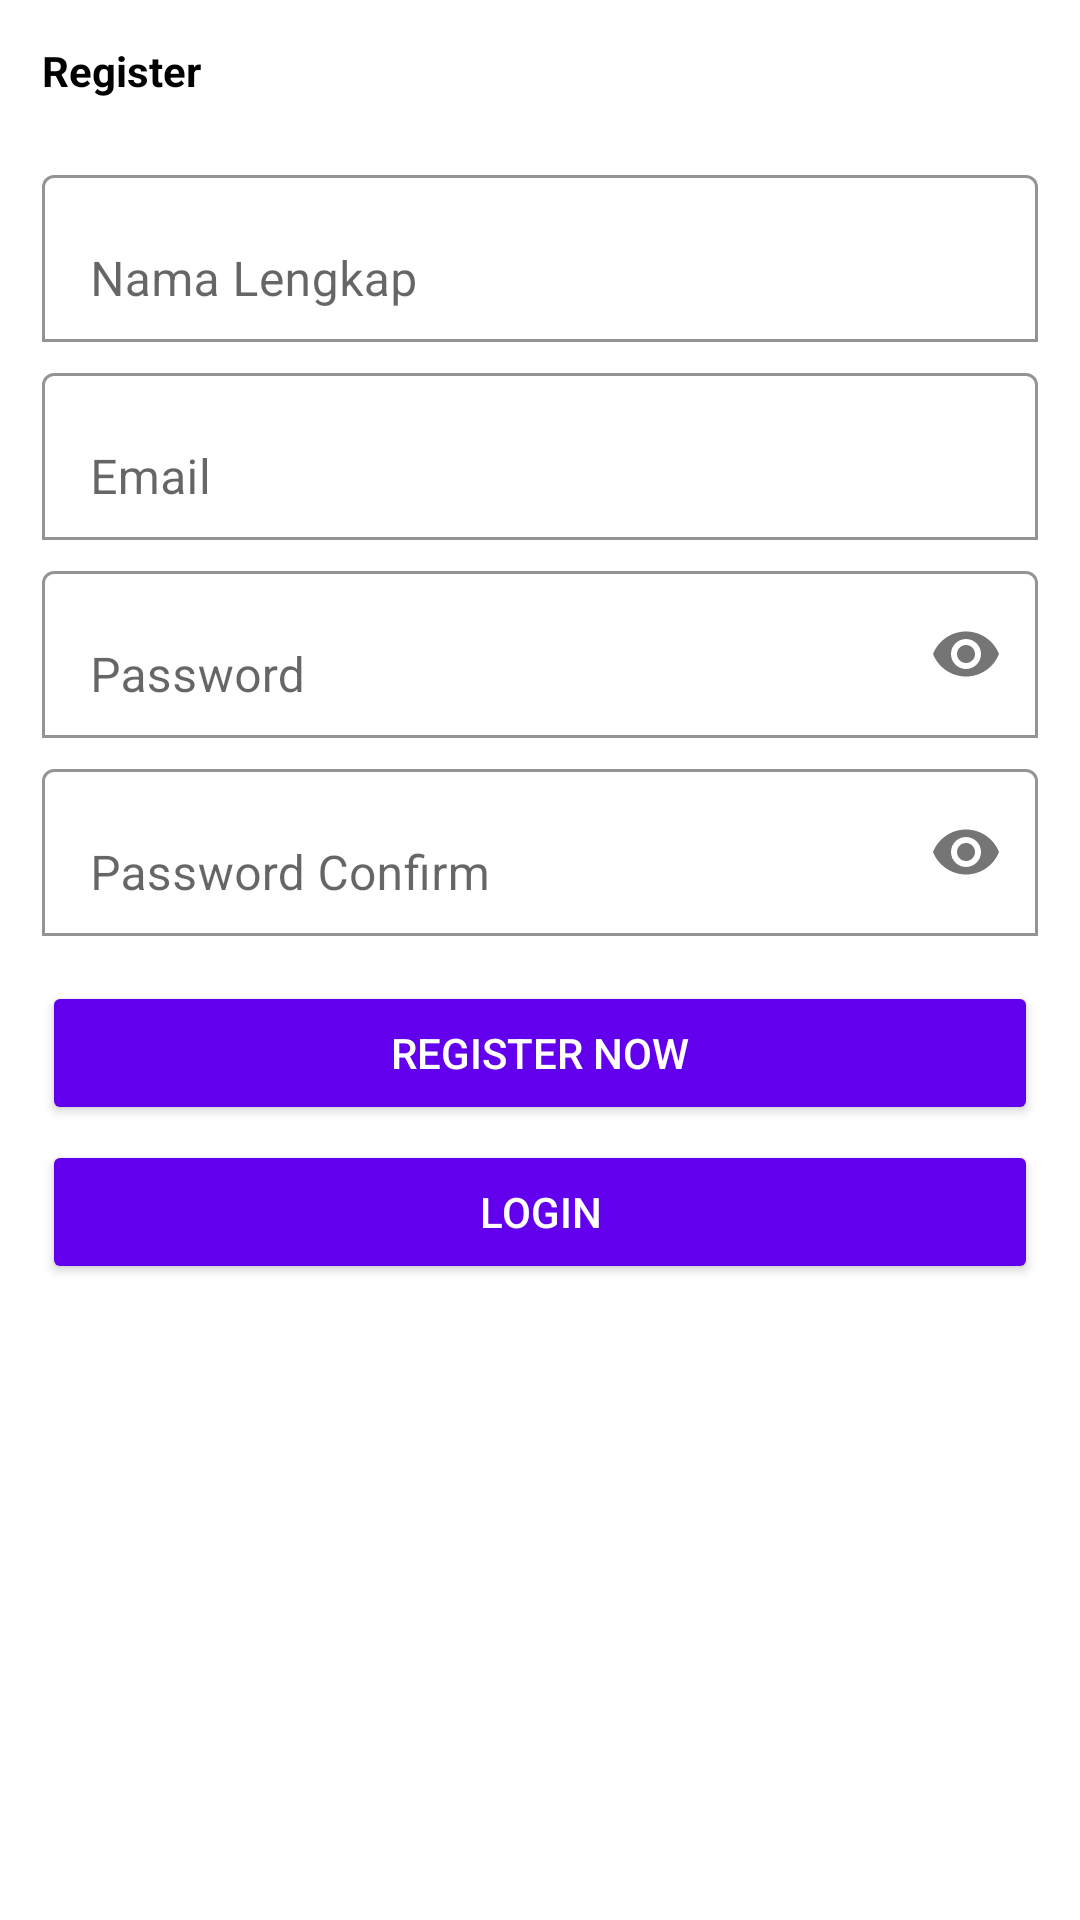

Layout XML and referenced resources for this Android screen:
<!-- AndroidManifest.xml: application theme Theme.MobileComputing -->
<!-- res/layout/activity_register.xml -->
<?xml version="1.0" encoding="utf-8"?>
<ScrollView xmlns:android="http://schemas.android.com/apk/res/android"
    xmlns:app="http://schemas.android.com/apk/res-auto"
    xmlns:tools="http://schemas.android.com/tools"
    android:layout_width="match_parent"
    android:layout_height="match_parent"
    tools:context=".RegisterActivity">

    <LinearLayout
        android:layout_width="match_parent"
        android:layout_height="wrap_content"
        android:orientation="vertical"
        android:padding="14dp">
        <TextView
            android:layout_width="wrap_content"
            android:layout_height="wrap_content"
            android:text="Register"
            android:textColor="@color/black"
            android:textStyle="bold"/>

        <com.google.android.material.textfield.TextInputLayout
            android:layout_width="match_parent"
            android:layout_height="wrap_content"
            android:layout_marginTop="20dp"
            app:boxBackgroundMode="outline"
            app:boxBackgroundColor="@color/white">
            <EditText
                android:id="@+id/name"
                android:layout_width="match_parent"
                android:layout_height="wrap_content"
                android:hint="Nama Lengkap"
                android:inputType="textPersonName"/>
        </com.google.android.material.textfield.TextInputLayout>
        <com.google.android.material.textfield.TextInputLayout
            android:layout_width="match_parent"
            android:layout_height="wrap_content"
            android:layout_marginTop="5dp"
            app:boxBackgroundMode="outline"
            app:boxBackgroundColor="@color/white">
            <EditText
                android:id="@+id/email"
                android:layout_width="match_parent"
                android:layout_height="wrap_content"
                android:hint="Email"
                android:inputType="textEmailAddress"/>
        </com.google.android.material.textfield.TextInputLayout>
        <com.google.android.material.textfield.TextInputLayout
            android:layout_width="match_parent"
            android:layout_height="wrap_content"
            android:layout_marginTop="5dp"
            app:boxBackgroundMode="outline"
            app:boxBackgroundColor="@color/white"
            app:passwordToggleEnabled="true">
            <EditText
                android:id="@+id/password"
                android:layout_width="match_parent"
                android:layout_height="wrap_content"
                android:hint="Password"
                android:inputType="textPassword"/>
        </com.google.android.material.textfield.TextInputLayout>
        <com.google.android.material.textfield.TextInputLayout
            android:layout_width="match_parent"
            android:layout_height="wrap_content"
            android:layout_marginTop="5dp"
            app:boxBackgroundMode="outline"
            app:boxBackgroundColor="@color/white"
            app:passwordToggleEnabled="true">
            <EditText
                android:id="@+id/password_conf"
                android:layout_width="match_parent"
                android:layout_height="wrap_content"
                android:hint="Password Confirm"
                android:inputType="textPassword"/>
        </com.google.android.material.textfield.TextInputLayout>

        <Button
            android:id="@+id/btn_register"
            android:layout_width="match_parent"
            android:layout_height="wrap_content"
            android:layout_marginTop="15dp"
            android:backgroundTint="@color/purple_500"
            android:text="Register Now"
            android:textColor="@color/white"/>

        <Button
            android:id="@+id/btn_login"
            android:layout_width="match_parent"
            android:layout_height="wrap_content"
            android:layout_marginTop="5dp"
            android:backgroundTint="@color/purple_500"
            android:text="Login"
            android:textColor="@color/white"/>

    </LinearLayout>

</ScrollView>
<!-- resources referenced by this layout -->
<resources>
  <style name="Theme.MobileComputing" parent="Theme.MaterialComponents.DayNight.NoActionBar">
          
          <item name="colorPrimary">@color/purple_500</item>
          <item name="colorPrimaryVariant">@color/purple_700</item>
          <item name="colorOnPrimary">@color/white</item>
          
          <item name="colorSecondary">@color/teal_200</item>
          <item name="colorSecondaryVariant">@color/teal_700</item>
          <item name="colorOnSecondary">@color/black</item>
          
          <item name="android:statusBarColor" tools:targetApi="l">?attr/colorPrimaryVariant</item>
          
      </style>
  <!-- not gathered from this repository: default colours our renderer supplied (Android Studio template values) -->
  <color name="purple_500">#FF6200EE</color>
  <color name="purple_700">#FF3700B3</color>
  <color name="teal_200">#FF03DAC5</color>
  <color name="teal_700">#FF018786</color>
  <color name="black">#FF000000</color>
  <color name="white">#FFFFFFFF</color>
</resources>
